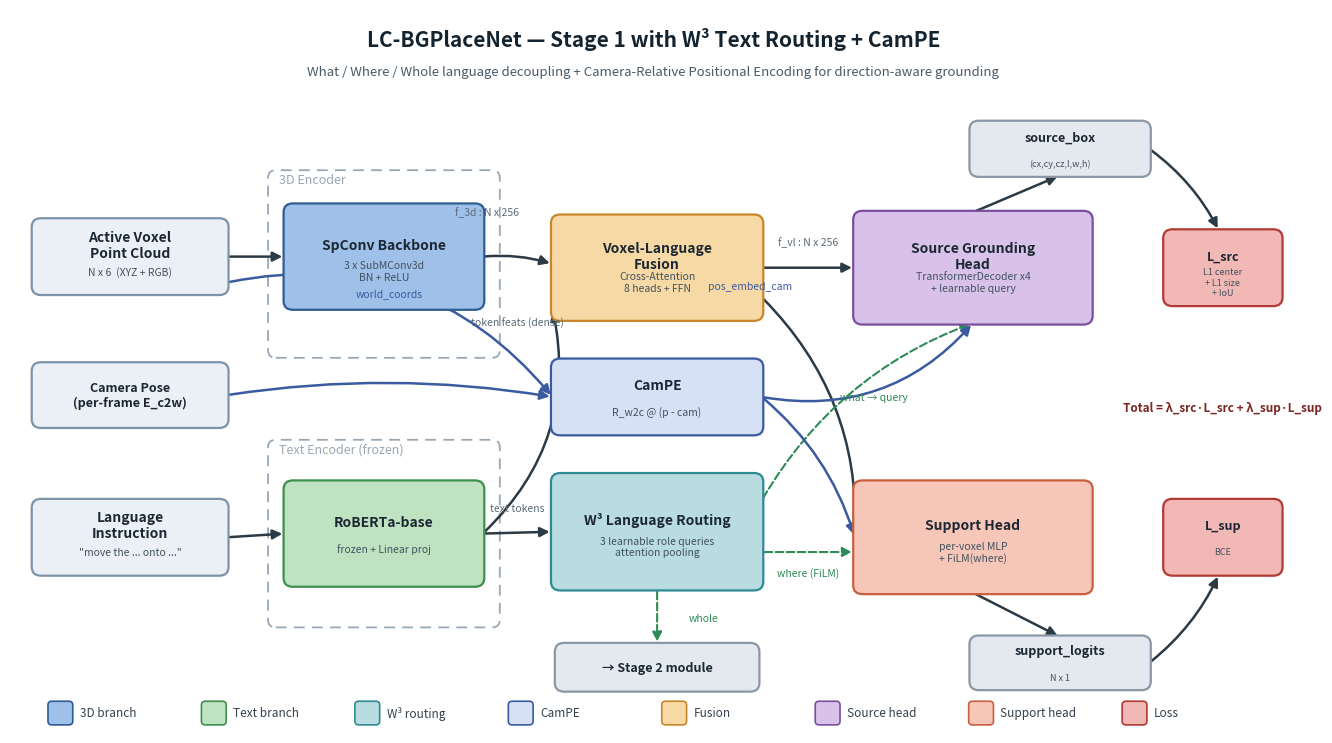

Source code (Python):
"""
绘制 LC-BGPlaceNet Stage 1 (W³ + CamPE 版) 顶会风格模型架构图。

依据 src/models/lc_bgplacenet/stage1.py 的前向数据流绘制:
    体素点云 -> SpConv backbone -> f_3d
    体素点云 + 相机位姿(E_c2w) -> CamPE -> pos_embed_cam (Source/Support 共用)
    指令文本 -> RoBERTa(frozen) -> token 特征
        -> Voxel-Language Fusion (dense) -> f_vl
        -> W³ Language Routing -> what / where / whole 三路
    what  -> Source Grounding Head 的 query -> source_box
    where -> FiLM 调制 Support Head       -> support_logits
    whole -> 透传 Stage 2

用法:
    conda run -n spatial python tools/draw_lc_bgplacenet_stage1_arch.py \
        --output docs/figures/lc_bgplacenet_stage1_arch.png
"""

from __future__ import annotations

import argparse
from pathlib import Path

import matplotlib

matplotlib.use("Agg")
import matplotlib.pyplot as plt
from matplotlib.patches import FancyArrowPatch, FancyBboxPatch

# 顶会常用的柔和配色:每类模块一组 (填充, 描边)
PALETTE = {
    "input": ("#EAF0F6", "#7C93A8"),
    "backbone": ("#9FC0E8", "#2F5C93"),
    "text": ("#BFE3C0", "#3E8E4E"),
    "w3": ("#B8DCE0", "#2E8B94"),
    "campe": ("#D7E1F5", "#3A5BA0"),
    "fusion": ("#F7D9A6", "#C9852A"),
    "src": ("#D9C2E9", "#7A4FA0"),
    "sup": ("#F6C7B8", "#C85F3E"),
    "loss": ("#F2B8B5", "#B23A34"),
    "aux": ("#E4E9EF", "#8A97A6"),
}

GREEN = "#2E8B57"  # W³ 三路语义连线统一用绿色
BLUE = "#3A5BA0"   # CamPE 位置编码连线统一用蓝色
GREY = "#8A97A6"


def add_block(ax, xy, w, h, text, kind, fontsize=10, bold=True, subtext=None):
    """绘制一个圆角模块块,返回其中心与边界坐标字典。"""
    face, edge = PALETTE[kind]
    x, y = xy
    box = FancyBboxPatch(
        (x, y), w, h,
        boxstyle="round,pad=0.02,rounding_size=0.12",
        linewidth=1.6, edgecolor=edge, facecolor=face, zorder=3,
    )
    ax.add_patch(box)
    cx, cy = x + w / 2, y + h / 2
    weight = "bold" if bold else "normal"
    label_y = cy + (0.16 if subtext else 0.0)
    ax.text(cx, label_y, text, ha="center", va="center",
            fontsize=fontsize, fontweight=weight, color="#1B2733", zorder=4)
    if subtext:
        ax.text(cx, cy - 0.20, subtext, ha="center", va="center",
                fontsize=fontsize - 2.5, color="#42525F", zorder=4)
    return {
        "cx": cx, "cy": cy,
        "left": (x, cy), "right": (x + w, cy),
        "top": (cx, y + h), "bottom": (cx, y),
    }


def add_arrow(ax, p0, p1, color="#2B3A45", style="-|>", lw=1.8, rad=0.0, ls="-"):
    """绘制带箭头的数据流连线。"""
    ax.add_patch(FancyArrowPatch(
        p0, p1, arrowstyle=style, mutation_scale=14, linewidth=lw,
        color=color, connectionstyle=f"arc3,rad={rad}", linestyle=ls, zorder=2,
    ))


def add_group(ax, x, y, w, h, title, color="#9AA7B4"):
    """绘制分组虚线框及标题。"""
    ax.add_patch(FancyBboxPatch(
        (x, y), w, h, boxstyle="round,pad=0.02,rounding_size=0.10",
        linewidth=1.3, edgecolor=color, facecolor="none",
        linestyle=(0, (6, 4)), zorder=1,
    ))
    ax.text(x + 0.12, y + h - 0.02, title, ha="left", va="top",
            fontsize=9, style="italic", color=color, zorder=1)


def add_tensor(ax, p, text, color="#5A6B78", dy=0.30):
    """在连线上标注张量维度 / 语义。"""
    ax.text(p[0], p[1] + dy, text, ha="center", va="center",
            fontsize=7.5, color=color, style="italic", zorder=5)


def build_figure(output: Path) -> None:
    fig, ax = plt.subplots(figsize=(16.6, 9.4))
    ax.set_xlim(0, 16.6)
    ax.set_ylim(-0.4, 9.4)
    ax.axis("off")

    # ---- 标题 ----
    ax.text(8.3, 9.0, "LC-BGPlaceNet — Stage 1 with W³ Text Routing + CamPE",
            ha="center", va="center", fontsize=15, fontweight="bold", color="#132430")
    ax.text(8.3, 8.55,
            "What / Where / Whole language decoupling + Camera-Relative Positional Encoding "
            "for direction-aware grounding",
            ha="center", va="center", fontsize=9.5, color="#4A5A67", style="italic")

    # ---- 输入 ----
    voxel_in = add_block(ax, (0.3, 5.55), 2.5, 1.0, "Active Voxel\nPoint Cloud",
                         "input", subtext="N x 6  (XYZ + RGB)")
    camera_in = add_block(ax, (0.3, 3.75), 2.5, 0.85, "Camera Pose\n(per-frame E_c2w)",
                          "input", fontsize=9)
    text_in = add_block(ax, (0.3, 1.75), 2.5, 1.0, "Language\nInstruction",
                        "input", subtext='"move the ... onto ..."')

    # ---- 编码器 ----
    add_group(ax, 3.35, 4.7, 2.95, 2.5, "3D Encoder")
    backbone = add_block(ax, (3.55, 5.35), 2.55, 1.4, "SpConv Backbone",
                         "backbone", subtext="3 x SubMConv3d\nBN + ReLU")
    add_group(ax, 3.35, 1.05, 2.95, 2.5, "Text Encoder (frozen)")
    roberta = add_block(ax, (3.55, 1.6), 2.55, 1.4, "RoBERTa-base",
                        "text", subtext="frozen + Linear proj")

    # ---- 融合 + CamPE + W³ 路由(同一列纵向堆叠,CamPE 居中方便两头共用) ----
    fusion = add_block(ax, (7.0, 5.2), 2.7, 1.4, "Voxel-Language\nFusion",
                       "fusion", subtext="Cross-Attention\n8 heads + FFN")
    campe = add_block(ax, (7.0, 3.65), 2.7, 1.0, "CamPE",
                      "campe", fontsize=10, subtext="R_w2c @ (p - cam)")
    w3 = add_block(ax, (7.0, 1.55), 2.7, 1.55, "W³ Language Routing",
                   "w3", subtext="3 learnable role queries\nattention pooling")
    stage2 = add_block(ax, (7.05, 0.18), 2.6, 0.62, "→ Stage 2 module",
                       "aux", fontsize=9)

    # ---- 预测头 ----
    src_head = add_block(ax, (10.9, 5.15), 3.05, 1.5, "Source Grounding\nHead",
                         "src", subtext="TransformerDecoder x4\n+ learnable query")
    sup_head = add_block(ax, (10.9, 1.5), 3.05, 1.5, "Support Head",
                         "sup", subtext="per-voxel MLP\n+ FiLM(where)")

    # ---- 输出 / 损失 ----
    src_out = add_block(ax, (12.4, 7.15), 2.3, 0.72, "source_box",
                        "aux", fontsize=9, subtext="(cx,cy,cz,l,w,h)")
    sup_out = add_block(ax, (12.4, 0.2), 2.3, 0.7, "support_logits",
                        "aux", fontsize=9, subtext="N x 1")
    src_loss = add_block(ax, (14.9, 5.4), 1.5, 1.0, "L_src",
                         "loss", fontsize=9, subtext="L1 center\n+ L1 size\n+ IoU")
    sup_loss = add_block(ax, (14.9, 1.75), 1.5, 1.0, "L_sup",
                         "loss", fontsize=9, subtext="BCE")

    # ---- 主数据流 ----
    add_arrow(ax, voxel_in["right"], backbone["left"])
    add_arrow(ax, text_in["right"], roberta["left"])

    # 世界坐标 + 相机位姿 -> CamPE(绕过两个 Encoder 分组框,走中间空档)
    add_arrow(ax, (2.8, 5.7), campe["left"], color=BLUE, rad=-0.3)
    add_tensor(ax, (4.9, 5.55), "world_coords", color=BLUE, dy=0.0)
    add_arrow(ax, camera_in["right"], campe["left"], color=BLUE, rad=-0.08)

    # backbone -> fusion (f_3d)
    add_arrow(ax, backbone["right"], (7.0, 5.95), rad=-0.1)
    add_tensor(ax, (6.15, 6.35), "f_3d : N x 256")

    # roberta -> W³  与  roberta -> fusion(密集 token)
    add_arrow(ax, roberta["right"], w3["left"])
    add_tensor(ax, (6.55, 2.35), "text tokens")
    add_arrow(ax, roberta["right"], (7.0, 5.35), rad=0.28)
    add_tensor(ax, (6.55, 4.85), "token feats (dense)")

    # fusion -> heads (f_vl)
    add_arrow(ax, fusion["right"], src_head["left"])
    add_tensor(ax, (10.3, 5.95), "f_vl : N x 256")
    add_arrow(ax, (9.7, 5.5), sup_head["left"], rad=-0.22)

    # W³ 三路语义连线(绿色虚线)
    add_arrow(ax, (9.7, 2.75), src_head["bottom"], color=GREEN, ls="--", lw=1.5, rad=-0.18)
    add_tensor(ax, (11.15, 3.85), "what → query", color=GREEN)
    add_arrow(ax, (9.7, 2.05), (10.9, 2.05), color=GREEN, ls="--", lw=1.5)
    add_tensor(ax, (10.3, 2.05), "where (FiLM)", color=GREEN, dy=-0.28)
    add_arrow(ax, w3["bottom"], stage2["top"], color=GREEN, ls="--", lw=1.5)
    add_tensor(ax, (8.95, 1.15), "whole", color=GREEN, dy=0.0)

    # CamPE -> Source Grounding Head 和 Support Head(两头共用同一份 pos_embed_cam)
    add_arrow(ax, campe["right"], src_head["bottom"], color=BLUE, rad=0.28)
    add_tensor(ax, (9.55, 5.35), "pos_embed_cam", color=BLUE)
    add_arrow(ax, campe["right"], sup_head["left"], color=BLUE, rad=-0.15)

    # heads -> outputs -> loss
    add_arrow(ax, (12.425, 6.65), src_out["bottom"])
    add_arrow(ax, src_out["right"], (15.6, 6.4), rad=-0.12)
    add_arrow(ax, sup_head["bottom"], sup_out["top"])
    add_arrow(ax, sup_out["right"], (15.6, 1.75), rad=0.12)

    ax.text(15.65, 4.0, "Total = λ_src·L_src + λ_sup·L_sup",
            ha="center", va="center", fontsize=8.5, color="#7A2621", fontweight="bold")

    # ---- 图例 ----
    legend_items = [
        ("3D branch", "backbone"),
        ("Text branch", "text"),
        ("W³ routing", "w3"),
        ("CamPE", "campe"),
        ("Fusion", "fusion"),
        ("Source head", "src"),
        ("Support head", "sup"),
        ("Loss", "loss"),
    ]
    lx = 0.5
    for label, kind in legend_items:
        face, edge = PALETTE[kind]
        ax.add_patch(FancyBboxPatch((lx, -0.28), 0.3, 0.3,
                     boxstyle="round,pad=0.01,rounding_size=0.05",
                     facecolor=face, edgecolor=edge, linewidth=1.2))
        ax.text(lx + 0.4, -0.13, label, ha="left", va="center", fontsize=8.5, color="#33424E")
        lx += 1.98

    output.parent.mkdir(parents=True, exist_ok=True)
    fig.savefig(output, dpi=200, bbox_inches="tight", facecolor="white")
    plt.close(fig)
    print(f"[OK] 架构图已保存: {output}")


def main() -> None:
    parser = argparse.ArgumentParser(description="绘制 LC-BGPlaceNet Stage 1 (W³) 架构图")
    parser.add_argument("--output", type=Path,
                        default=Path("docs/figures/lc_bgplacenet_stage1_arch.png"),
                        help="输出 PNG 路径")
    args = parser.parse_args()
    build_figure(args.output)


if __name__ == "__main__":
    main()
